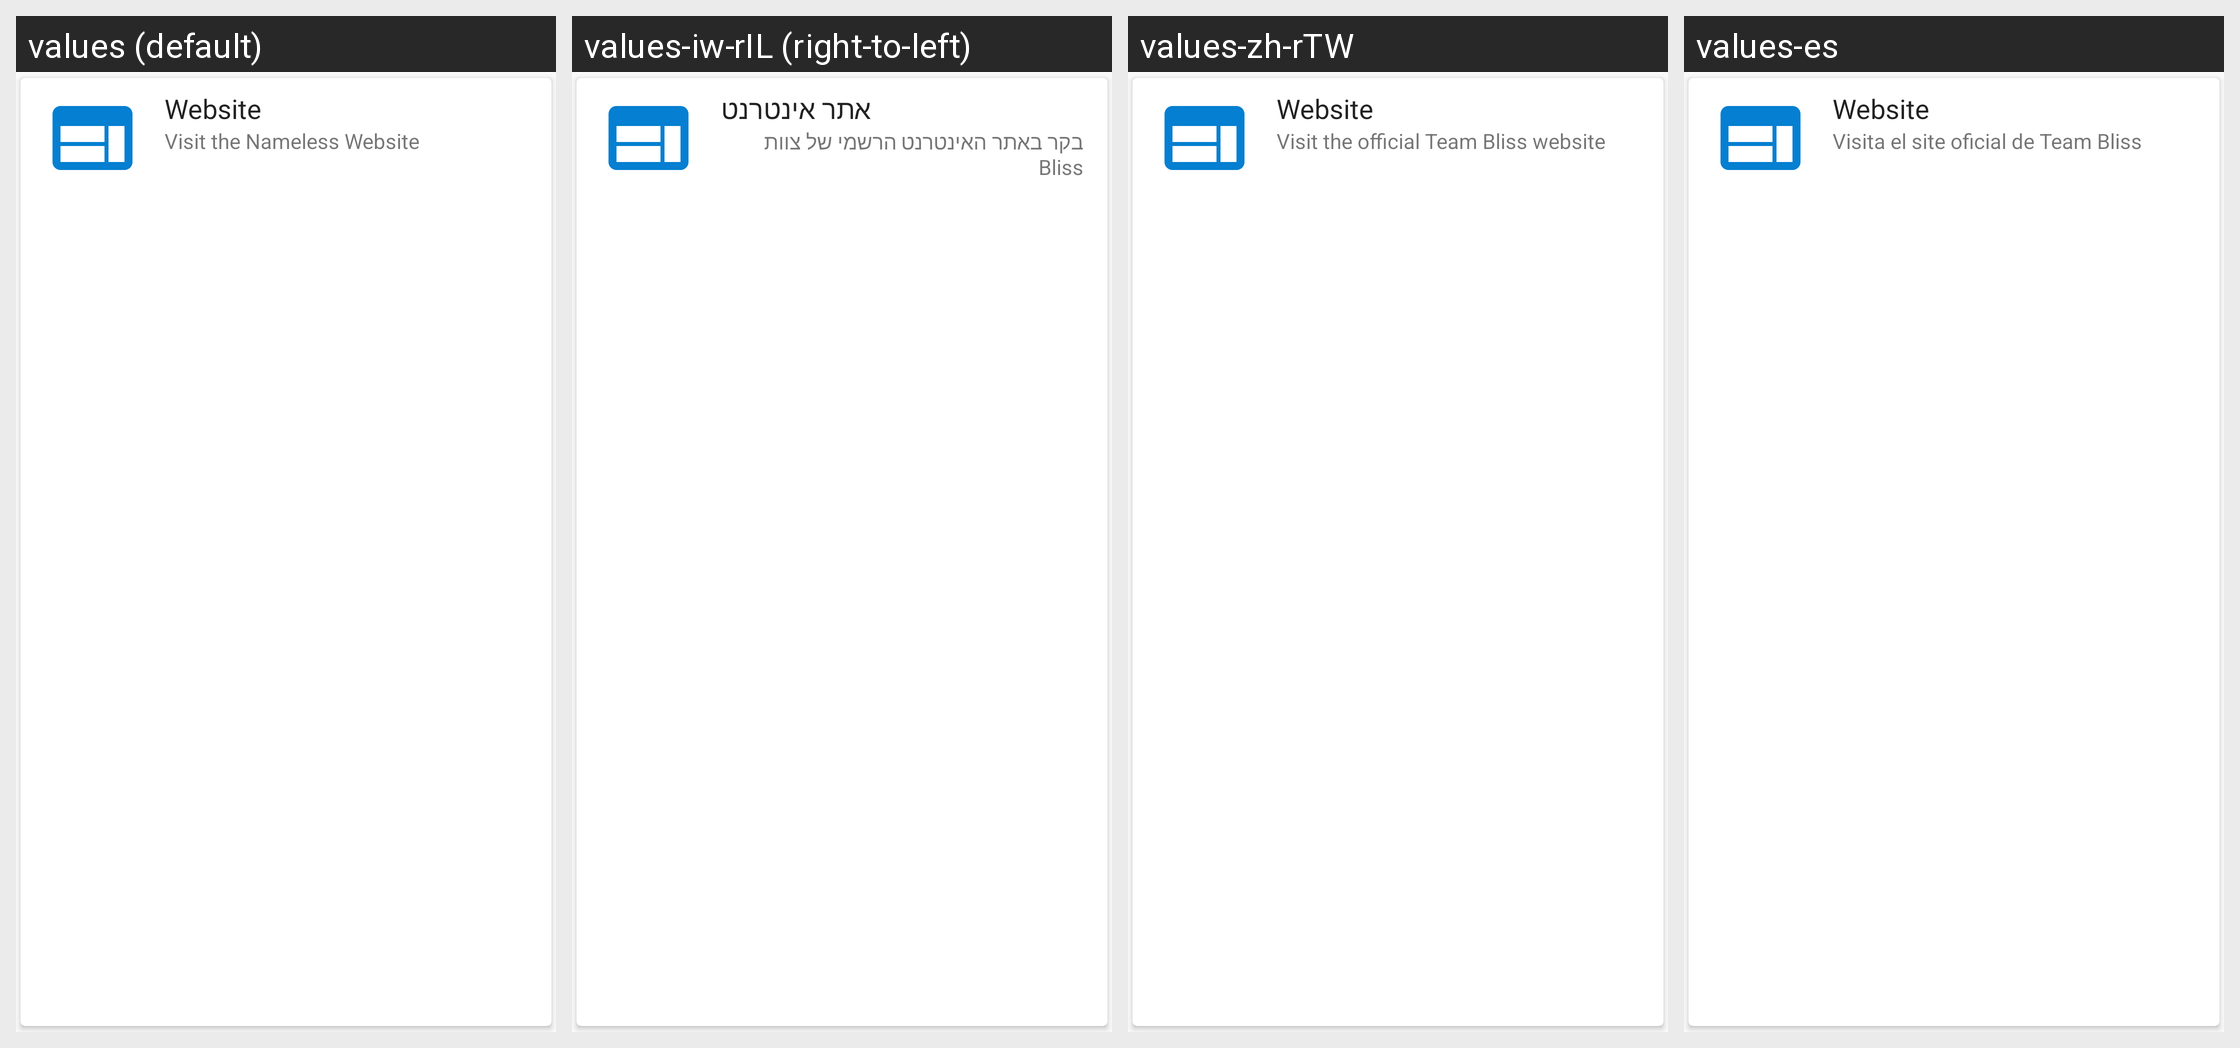

The same Android screen rendered under several of its app's locales, left to right. List the strings drawn on it with the default value and each locale's translation.
Android screen res/layout/card_website.xml rendered under 4 locales, left to right: values (default), values-iw-rIL (right-to-left), values-zh-rTW, values-es. Device: Nexus 5 (rendered at 1080×1920; each locale shown at half size, 540×960, under a caption strip naming it); theme Theme.Light.
Other locales in the repository, not shown: values-de, values-fr, values-hi-rIN, values-it, values-nl-rNL, values-ro-rRO, values-ru, values-sv-rSE, values-tr.
Strings drawn on this screen, with the default value and each locale's value (text and hints the layout hard-codes, and strings that could not be matched under every locale, appear in the picture but are not listed):

main_website
  values: Website
  values-iw-rIL: אתר אינטרנט
  values-zh-rTW: Website
  values-es: Website

main_website_summary
  values: Visit the Nameless Website
  values-iw-rIL: בקר באתר האינטרנט הרשמי של צוות Bliss
  values-zh-rTW: Visit the official Team Bliss website
  values-es: Visita el site oficial de Team Bliss
